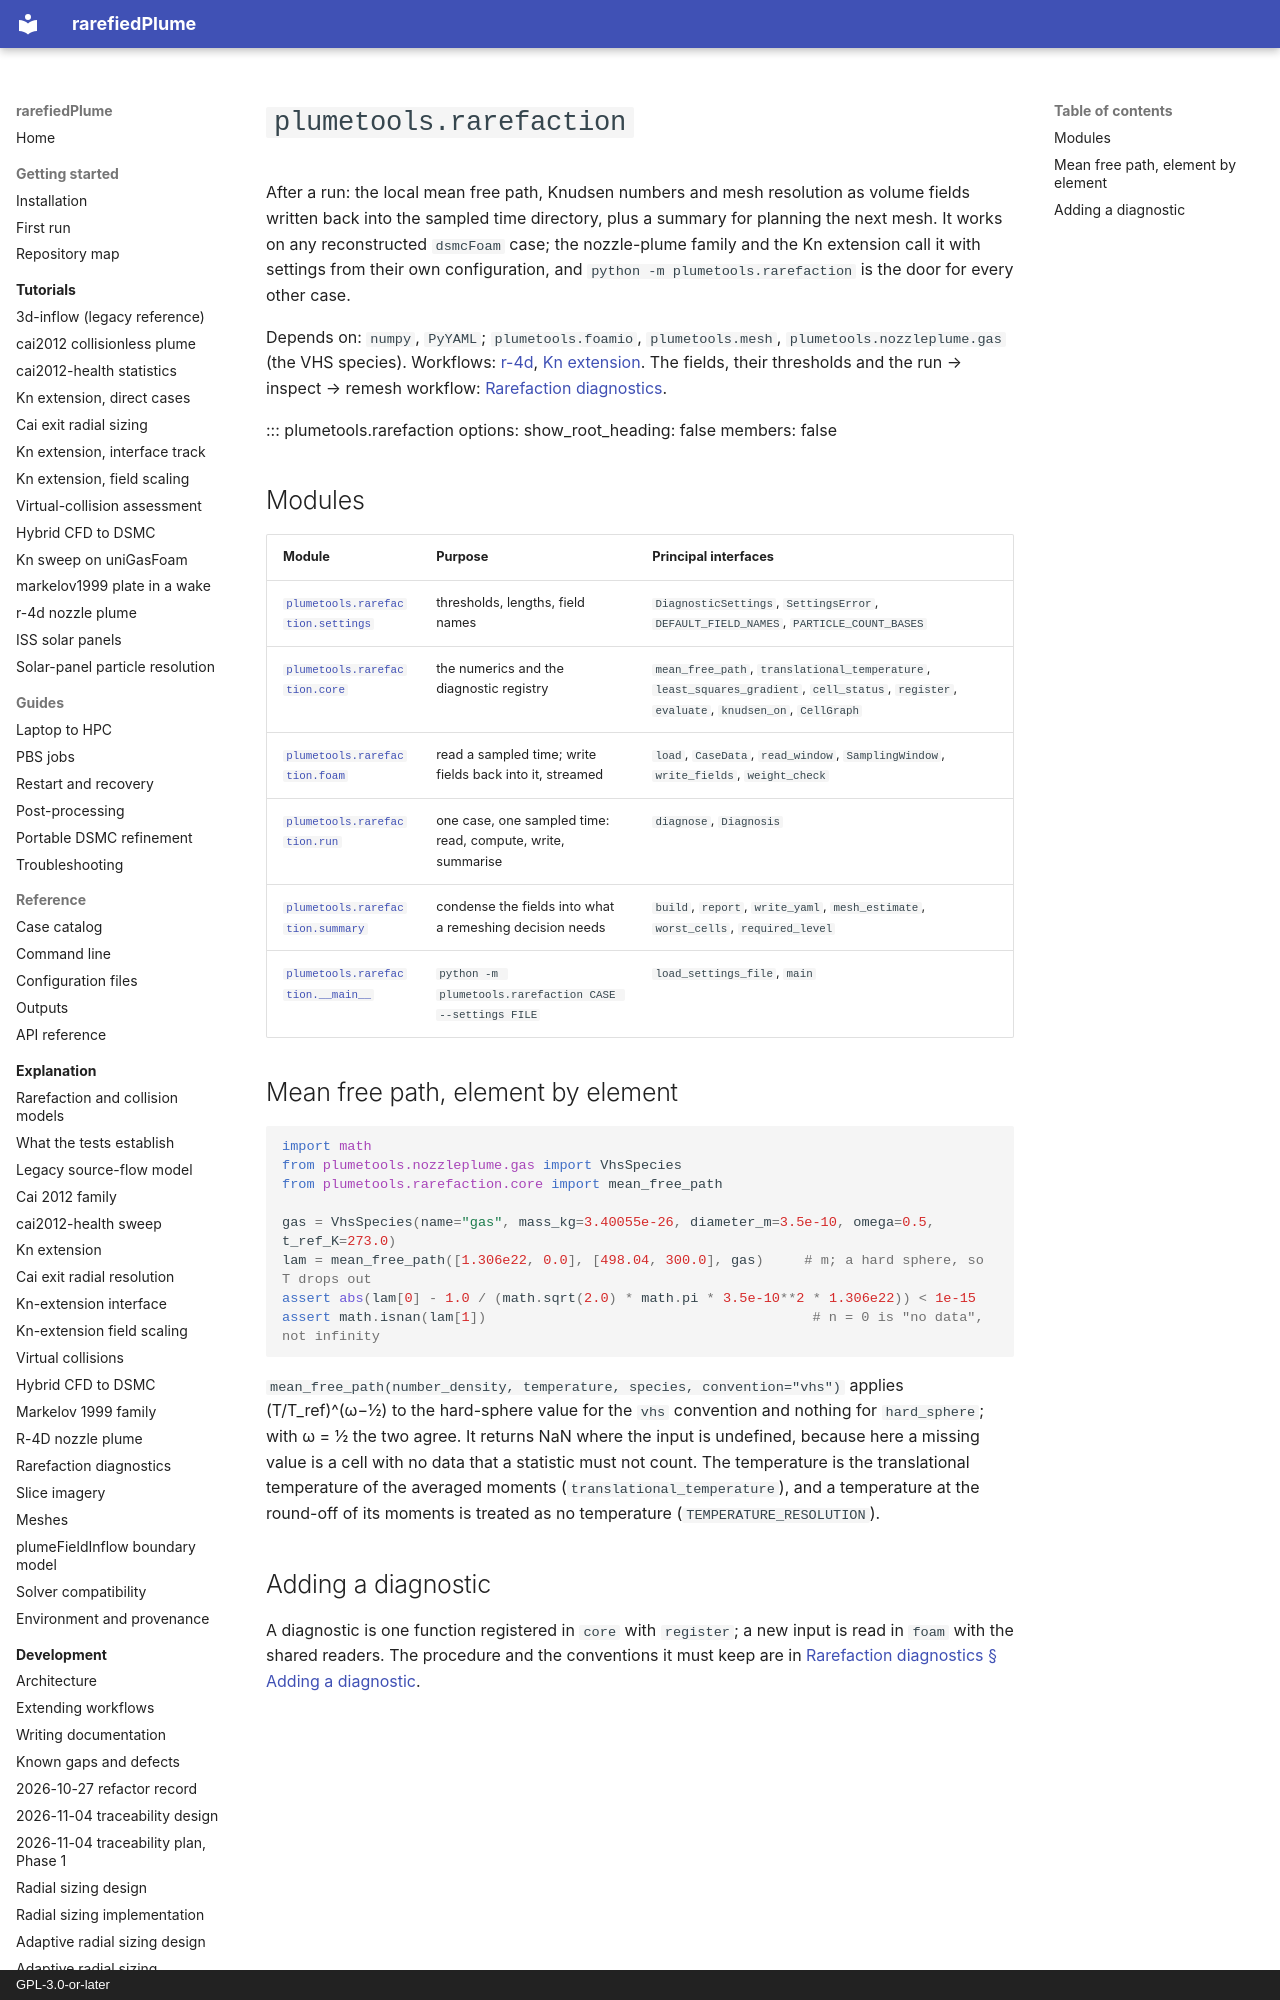

repository: andytorrestb/rarefiedPlume · page: reference/api/rarefaction/index.html · generator: mkdocs · copyright: GPL-3.0-or-later

# `plumetools.rarefaction`

After a run: the local mean free path, Knudsen numbers and mesh resolution as
volume fields written back into the sampled time directory, plus a summary for
planning the next mesh. It works on any reconstructed `dsmcFoam` case; the
nozzle-plume family and the Kn extension call it with settings from their own
configuration, and `python -m plumetools.rarefaction` is the door for every
other case.

Depends on: `numpy`, `PyYAML`; `plumetools.foamio`, `plumetools.mesh`,
`plumetools.nozzleplume.gas` (the VHS species). Workflows:
[r-4d](../../../tutorials/r-4d.md), [Kn extension](../../../tutorials/cai2012-kn-extension.md).
The fields, their thresholds and the run → inspect → remesh workflow:
[Rarefaction diagnostics](../../../rarefaction-diagnostics.md).

::: plumetools.rarefaction
    options:
      show_root_heading: false
      members: false

## Modules

| Module | Purpose | Principal interfaces |
|---|---|---|
| [`plumetools.rarefaction.settings`](settings.md) | thresholds, lengths, field names | `DiagnosticSettings`, `SettingsError`, `DEFAULT_FIELD_NAMES`, `PARTICLE_COUNT_BASES` |
| [`plumetools.rarefaction.core`](core.md) | the numerics and the diagnostic registry | `mean_free_path`, `translational_temperature`, `least_squares_gradient`, `cell_status`, `register`, `evaluate`, `knudsen_on`, `CellGraph` |
| [`plumetools.rarefaction.foam`](foam.md) | read a sampled time; write fields back into it, streamed | `load`, `CaseData`, `read_window`, `SamplingWindow`, `write_fields`, `weight_check` |
| [`plumetools.rarefaction.run`](run.md) | one case, one sampled time: read, compute, write, summarise | `diagnose`, `Diagnosis` |
| [`plumetools.rarefaction.summary`](summary.md) | condense the fields into what a remeshing decision needs | `build`, `report`, `write_yaml`, `mesh_estimate`, `worst_cells`, `required_level` |
| [`plumetools.rarefaction.__main__`](__main__.md) | `python -m plumetools.rarefaction CASE --settings FILE` | `load_settings_file`, `main` |
